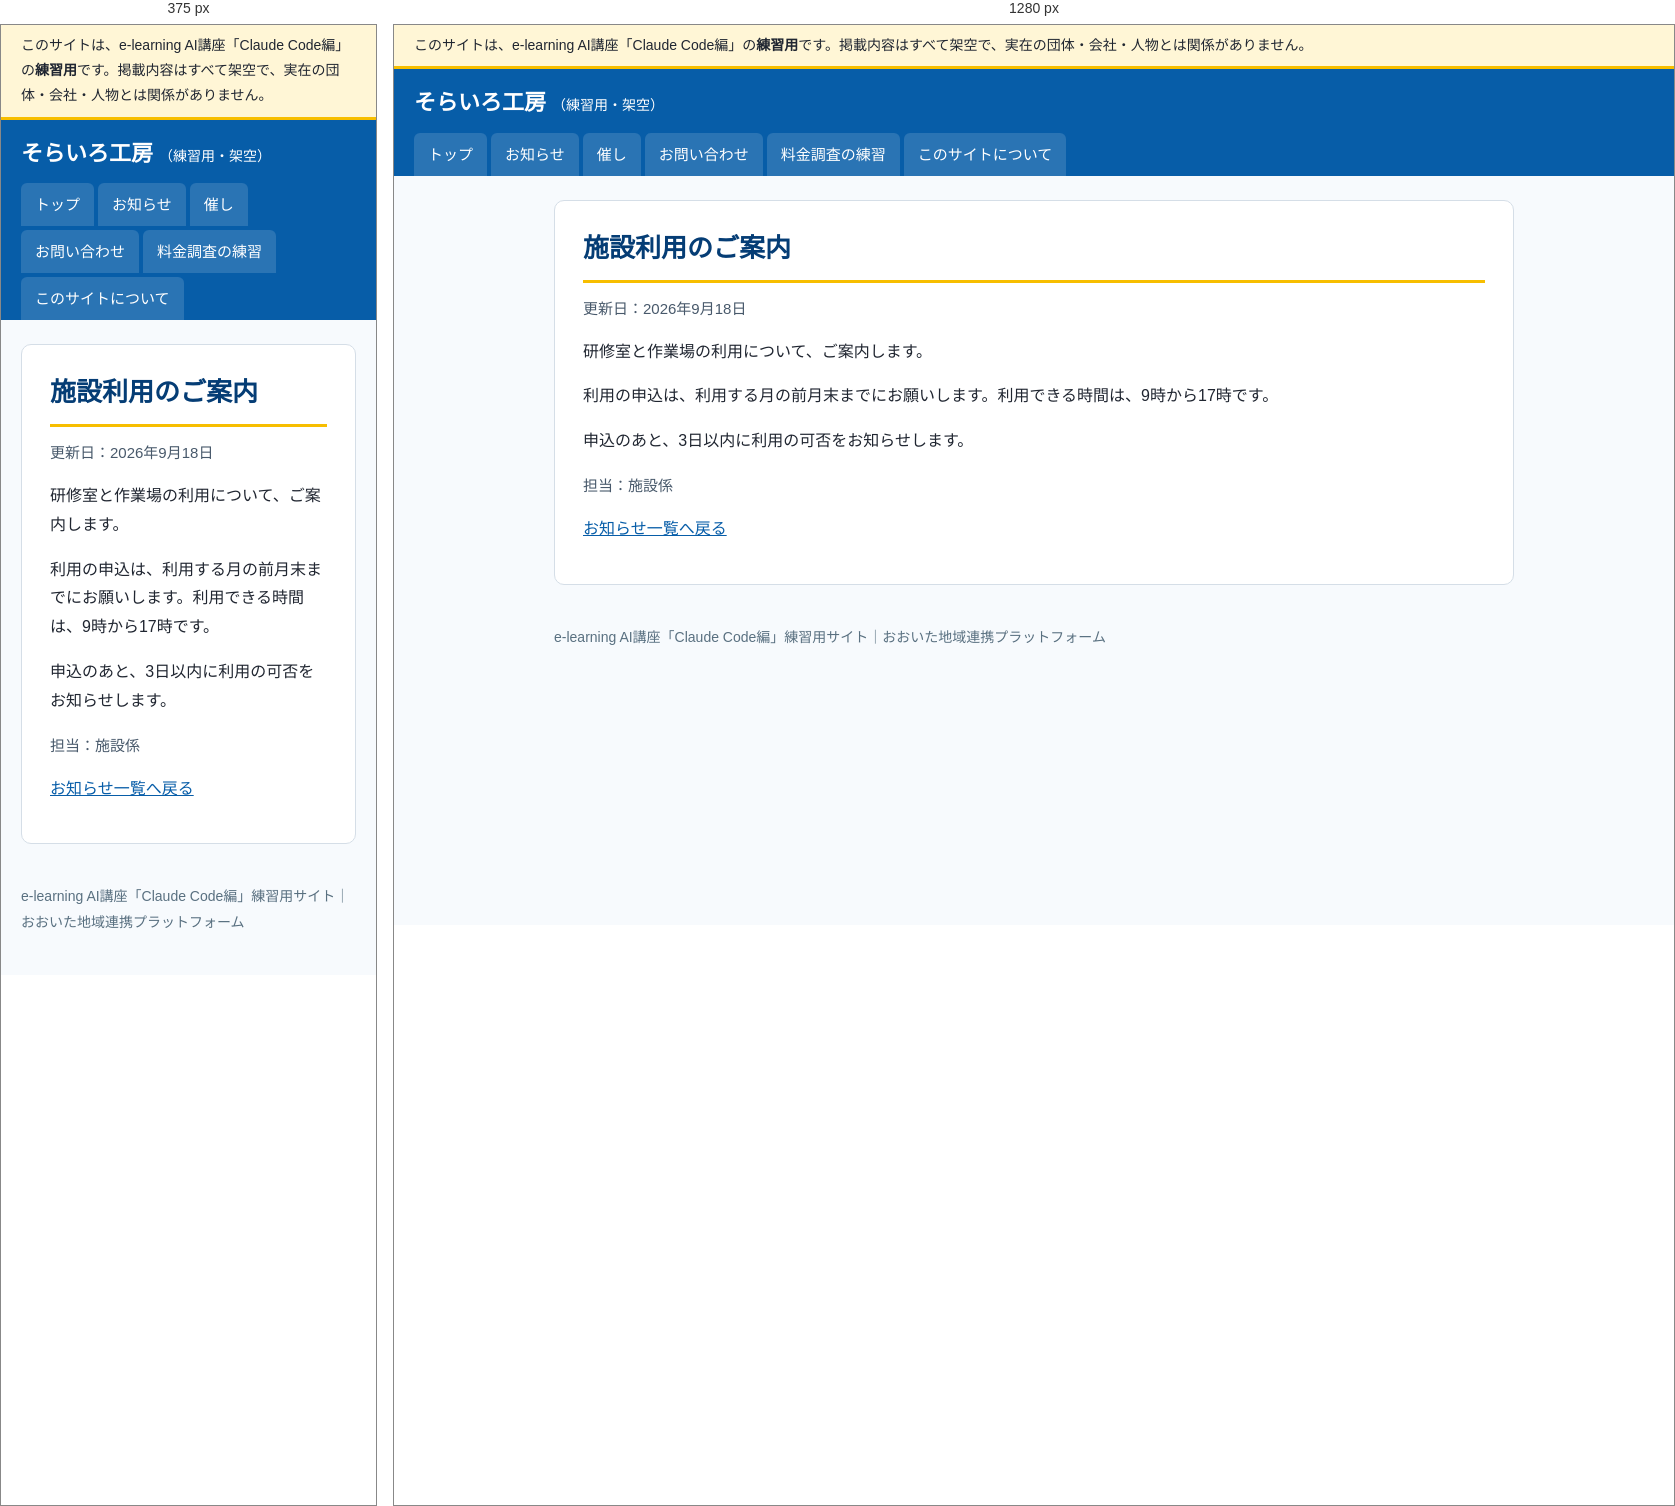
Rendered at 375 px and 1280 px, left to right.

<!-- file: index.html -->
<!doctype html>
<html lang="ja">
<head>
<meta charset="utf-8">
<meta name="viewport" content="width=device-width, initial-scale=1">
<meta name="robots" content="noindex, nofollow">
<title>施設利用のご案内｜そらいろ工房（練習用・架空）</title>
<link rel="stylesheet" href="../../assets/style.css">
</head>
<body>
<div class="practice-banner" role="note">このサイトは、e-learning AI講座「Claude Code編」の<strong>練習用</strong>です。掲載内容はすべて架空で、実在の団体・会社・人物とは関係がありません。</div>
<header class="site-header">
  <a class="site-name" href="../../">そらいろ工房<span>（練習用・架空）</span></a>
  <nav aria-label="メニュー"><ul><li><a href="../../">トップ</a></li><li><a href="../../info/">お知らせ</a></li><li><a href="../../event/">催し</a></li><li><a href="../../form/">お問い合わせ</a></li><li><a href="../../vendors/">料金調査の練習</a></li><li><a href="../../guide/">このサイトについて</a></li></ul></nav>
</header>
<div class="layout">
<main>
<article><h1>施設利用のご案内</h1><p class="updated">更新日：2026年9月18日</p><div class="body"><p>研修室と作業場の利用について、ご案内します。</p><p>利用の申込は、利用する月の前月末までにお願いします。利用できる時間は、9時から17時です。</p><p>申込のあと、3日以内に利用の可否をお知らせします。</p></div><p class="meta">担当：施設係</p></article><p><a href="../../info/">お知らせ一覧へ戻る</a></p>
</main>

</div>
<footer>
  e-learning AI講座「Claude Code編」練習用サイト｜おおいた地域連携プラットフォーム
</footer>
</body>
</html>


/* @media block from style.css */
@media (max-width: 760px) { .layout { flex-direction: column; } aside { width: 100%; } }